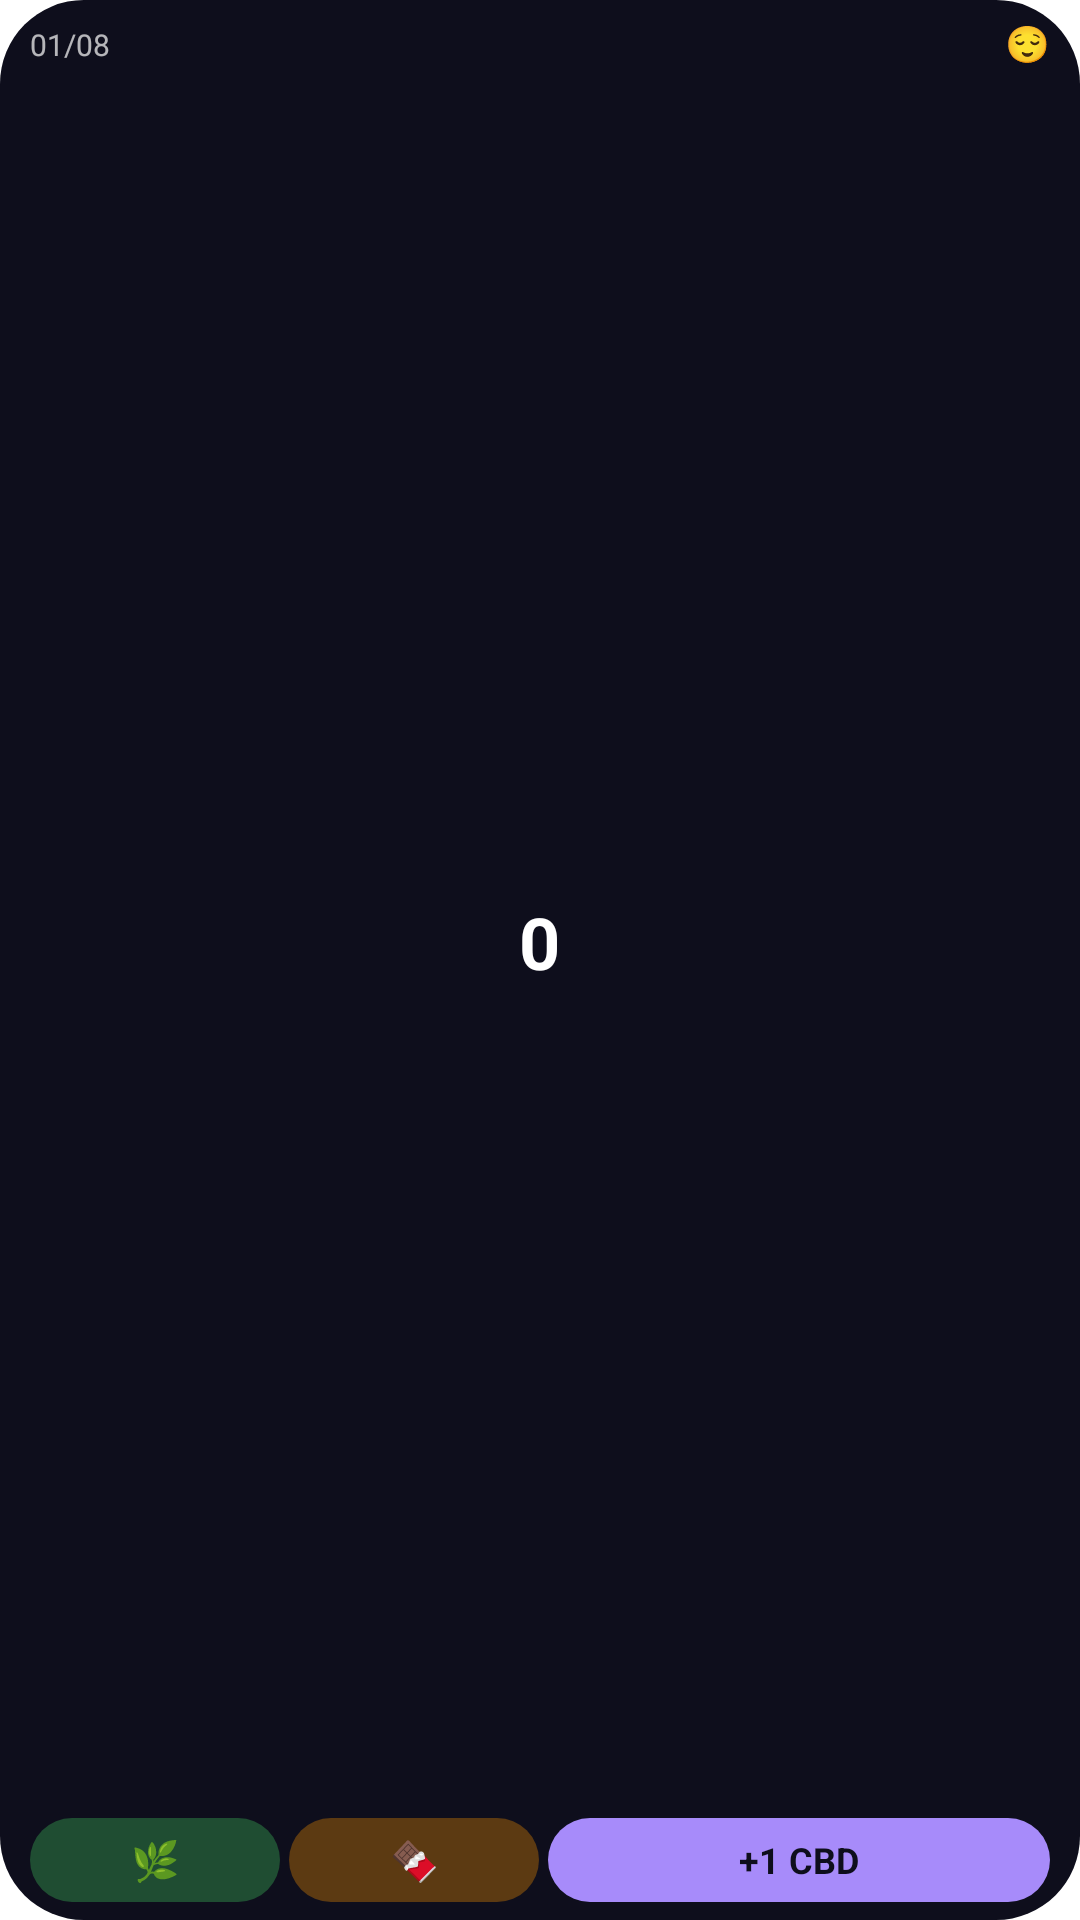

This screen was rendered from an Android layout file. Write that file and the resources it references.
<!-- AndroidManifest.xml: application theme Theme.CBDCounter -->
<!-- res/layout/cbd_widget.xml -->
<?xml version="1.0" encoding="utf-8"?>
<LinearLayout xmlns:android="http://schemas.android.com/apk/res/android"
    android:id="@+id/widget_container"
    android:layout_width="match_parent"
    android:layout_height="match_parent"
    android:orientation="vertical"
    android:background="@drawable/widget_bg_me3"
    android:paddingHorizontal="10dp"
    android:paddingTop="8dp"
    android:paddingBottom="6dp"
    android:gravity="center_horizontal">

    <LinearLayout
        android:layout_width="match_parent"
        android:layout_height="wrap_content"
        android:orientation="horizontal"
        android:gravity="center_vertical">

        <TextView
            android:id="@+id/widget_date"
            android:layout_width="0dp"
            android:layout_height="wrap_content"
            android:layout_weight="1"
            android:text="01/08"
            android:textColor="#FFFFFF"
            android:textSize="10sp"
            android:alpha="0.70" />

        <TextView
            android:id="@+id/widget_emoji"
            android:layout_width="wrap_content"
            android:layout_height="wrap_content"
            android:text="😌"
            android:textSize="12sp"
            android:includeFontPadding="false" />
    </LinearLayout>

    <FrameLayout
        android:layout_width="match_parent"
        android:layout_height="0dp"
        android:layout_weight="1"
        android:layout_marginVertical="4dp">

        <ImageView
            android:id="@+id/widget_rings"
            android:layout_width="match_parent"
            android:layout_height="match_parent"
            android:scaleType="fitCenter"
            android:contentDescription="@null" />

        <TextView
            android:id="@+id/widget_counter"
            android:layout_width="wrap_content"
            android:layout_height="wrap_content"
            android:layout_gravity="center"
            android:text="0"
            android:textColor="#FFFFFF"
            android:textSize="24sp"
            android:textStyle="bold" />
    </FrameLayout>

    <LinearLayout
        android:layout_width="match_parent"
        android:layout_height="28dp"
        android:orientation="horizontal">

        <TextView
            android:id="@+id/widget_btn_weed"
            android:layout_width="0dp"
            android:layout_height="match_parent"
            android:layout_weight="1"
            android:layout_marginEnd="3dp"
            android:text="🌿"
            android:textSize="13sp"
            android:gravity="center"
            android:background="@drawable/widget_btn_me3_weed" />

        <TextView
            android:id="@+id/widget_btn_polem"
            android:layout_width="0dp"
            android:layout_height="match_parent"
            android:layout_weight="1"
            android:layout_marginEnd="3dp"
            android:text="🍫"
            android:textSize="13sp"
            android:gravity="center"
            android:background="@drawable/widget_btn_me3_polem" />

        <TextView
            android:id="@+id/widget_add_button"
            android:layout_width="0dp"
            android:layout_height="match_parent"
            android:layout_weight="2"
            android:text="@string/widget_add_cbd"
            android:textColor="#0E0E1C"
            android:textSize="12sp"
            android:textStyle="bold"
            android:maxLines="1"
            android:autoSizeTextType="uniform"
            android:autoSizeMinTextSize="8sp"
            android:autoSizeMaxTextSize="12sp"
            android:paddingHorizontal="4dp"
            android:gravity="center"
            android:background="@drawable/widget_btn_me3_add" />
    </LinearLayout>
</LinearLayout>
<!-- resources referenced by this layout -->
<resources>
  <!-- drawable widget_bg_me3 (drawable) -->
  <?xml version="1.0" encoding="utf-8"?>
  <shape xmlns:android="http://schemas.android.com/apk/res/android"
      android:shape="rectangle">
      <solid android:color="@color/widget_bg" />
      <corners android:radius="28dp" />
  </shape>
  <!-- drawable widget_btn_me3_add (drawable) -->
  <?xml version="1.0" encoding="utf-8"?>
  <shape xmlns:android="http://schemas.android.com/apk/res/android"
      android:shape="rectangle">
      <solid android:color="@color/widget_ring_thc" />
      <corners android:radius="14dp" />
  </shape>
  <!-- drawable widget_btn_me3_polem (drawable) -->
  <?xml version="1.0" encoding="utf-8"?>
  <shape xmlns:android="http://schemas.android.com/apk/res/android"
      android:shape="rectangle">
      <solid android:color="#5C3A12" />
      <corners android:radius="14dp" />
  </shape>
  <!-- drawable widget_btn_me3_weed (drawable) -->
  <?xml version="1.0" encoding="utf-8"?>
  <shape xmlns:android="http://schemas.android.com/apk/res/android"
      android:shape="rectangle">
      <solid android:color="#1F4D32" />
      <corners android:radius="14dp" />
  </shape>
  <string name="widget_add_cbd">+1 CBD</string>
  <style name="Theme.CBDCounter" parent="Theme.Material3.DayNight.NoActionBar">
          <item name="colorPrimary">@color/m3_primary</item>
          <item name="colorOnPrimary">@color/m3_on_primary</item>
          <item name="colorPrimaryContainer">@color/m3_primary_container</item>
          <item name="colorOnPrimaryContainer">@color/m3_on_primary_container</item>
  
          <item name="colorSecondary">@color/m3_secondary</item>
          <item name="colorOnSecondary">@color/m3_on_secondary</item>
          <item name="colorSecondaryContainer">@color/m3_secondary_container</item>
  
          <item name="colorTertiary">@color/m3_tertiary</item>
          <item name="colorOnTertiary">@color/m3_on_tertiary</item>
          <item name="colorTertiaryContainer">@color/m3_tertiary_container</item>
  
          <item name="colorSurface">@color/m3_surface</item>
          <item name="colorSurfaceVariant">@color/m3_surface_variant</item>
          <item name="colorOnSurface">@color/m3_on_surface</item>
          <item name="colorOnSurfaceVariant">@color/m3_on_surface_variant</item>
          <item name="colorOutline">@color/m3_outline</item>
  
          <item name="colorError">@color/red_critical</item>
          <item name="android:colorBackground">@color/m3_surface</item>
          <item name="android:navigationBarColor">@color/m3_surface_variant</item>
      </style>
  <color name="widget_bg">#0E0E1C</color>
  <color name="widget_ring_thc">#A78BFA</color>
  <color name="m3_primary">#6750A4</color>
  <color name="m3_on_primary">#FFFFFF</color>
  <color name="m3_primary_container">#EADDFF</color>
  <color name="m3_on_primary_container">#21005D</color>
  <color name="m3_secondary">#4CAF50</color>
  <color name="m3_on_secondary">#FFFFFF</color>
  <color name="m3_secondary_container">#C8E6C9</color>
  <color name="m3_tertiary">#7B1FA2</color>
  <color name="m3_on_tertiary">#FFFFFF</color>
  <color name="m3_tertiary_container">#E1BEE7</color>
  <color name="m3_surface">#FFFBFE</color>
  <color name="m3_surface_variant">#E7E0EC</color>
  <color name="m3_on_surface">#1C1B1F</color>
  <color name="m3_on_surface_variant">#49454F</color>
  <color name="m3_outline">#79747E</color>
  <color name="red_critical">#f56565</color>
</resources>
